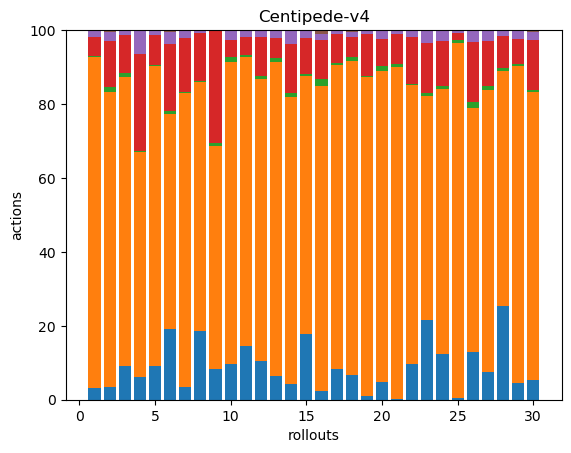

Source data for this figure (header and first rows):
15, 428, 1, 25, 8, 1, 0, 0, 0, 0, 0, 0, 0, 0, 0, 0, 0, 0
18, 423, 6, 67, 13, 2, 0, 0, 0, 0, 0, 0, 0, 0, 0, 0, 0, 0
31, 269, 4, 35, 5, 0, 0, 0, 0, 0, 0, 0, 0, 0, 0, 0, 0, 0
24, 243, 1, 105, 25, 1, 0, 0, 0, 0, 0, 0, 0, 0, 0, 0, 0, 0
33, 298, 1, 30, 5, 0, 0, 0, 0, 0, 0, 0, 0, 0, 0, 0, 0, 0
50, 152, 2, 47, 9, 1, 0, 0, 0, 0, 0, 0, 0, 0, 0, 0, 0, 0
14, 336, 1, 62, 9, 0, 0, 0, 0, 0, 0, 0, 0, 0, 0, 0, 0, 0
73, 263, 1, 51, 3, 0, 0, 0, 0, 0, 0, 0, 0, 0, 0, 0, 0, 0
27, 196, 3, 98, 1, 0, 0, 0, 0, 0, 0, 0, 0, 0, 0, 0, 0, 0
19, 159, 3, 9, 5, 0, 0, 0, 0, 0, 0, 0, 0, 0, 0, 0, 0, 0
47, 254, 2, 16, 5, 1, 0, 0, 0, 0, 0, 0, 0, 0, 0, 0, 0, 0
30, 220, 2, 31, 5, 0, 0, 0, 0, 0, 0, 0, 0, 0, 0, 0, 0, 0
12, 158, 2, 10, 4, 0, 0, 0, 0, 0, 0, 0, 0, 0, 0, 0, 0, 0
17, 321, 4, 54, 16, 0, 0, 0, 0, 0, 0, 0, 0, 0, 0, 0, 0, 0
43, 170, 1, 24, 5, 0, 0, 0, 0, 0, 0, 0, 0, 0, 0, 0, 0, 0
11, 384, 9, 48, 8, 5, 0, 0, 0, 0, 0, 0, 0, 0, 0, 0, 0, 0
17, 168, 1, 16, 2, 0, 0, 0, 0, 0, 0, 0, 0, 0, 0, 0, 0, 0
22, 283, 4, 18, 4, 2, 0, 0, 0, 0, 0, 0, 0, 0, 0, 0, 0, 0
2, 175, 1, 23, 2, 0, 0, 0, 0, 0, 0, 0, 0, 0, 0, 0, 0, 0
8, 137, 2, 12, 4, 0, 0, 0, 0, 0, 0, 0, 0, 0, 0, 0, 0, 0
1, 357, 3, 33, 4, 0, 0, 0, 0, 0, 0, 0, 0, 0, 0, 0, 0, 0
29, 228, 1, 38, 6, 0, 0, 0, 0, 0, 0, 0, 0, 0, 0, 0, 0, 0
76, 215, 3, 48, 12, 0, 0, 0, 0, 0, 0, 0, 0, 0, 0, 0, 0, 0
43, 246, 3, 42, 10, 0, 0, 0, 0, 0, 0, 0, 0, 0, 0, 0, 0, 0
1, 213, 2, 4, 2, 0, 0, 0, 0, 0, 0, 0, 0, 0, 0, 0, 0, 0
59, 299, 8, 73, 15, 0, 0, 0, 0, 0, 0, 0, 0, 0, 0, 0, 0, 0
17, 176, 2, 28, 7, 0, 0, 0, 0, 0, 0, 0, 0, 0, 0, 0, 0, 0
62, 156, 2, 21, 4, 0, 0, 0, 0, 0, 0, 0, 0, 0, 0, 0, 0, 0
13, 250, 1, 20, 7, 0, 0, 0, 0, 0, 0, 0, 0, 0, 0, 0, 0, 0
29, 430, 2, 75, 12, 3, 0, 0, 0, 0, 0, 0, 0, 0, 0, 0, 0, 0
